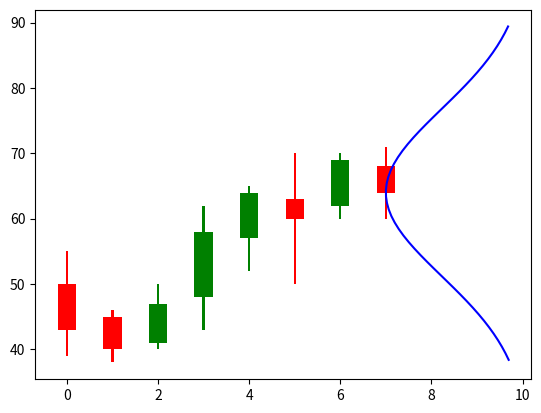

The script that saved this image:
import pandas as pd
import matplotlib.pyplot as plt
import numpy as np
from scipy.stats import norm 

#create figure
plt.figure()

ochl = pd.DataFrame({'o': [50, 45, 41, 48, 57, 63, 62, 68],
                       'c': [43, 40, 47, 58, 64, 60, 69, 64],
                       'h': [55, 46, 50, 62, 65, 70, 70, 71],
                       'l': [39, 38, 40, 43, 52, 50, 60, 60]},
                       index=range(0,8))

#define up and down ochl
up = ochl[ochl['c']>=ochl['o']]
down = ochl[ochl['c']<ochl['o']]

candle_width = .4
stick_width = .05

# o plot é dividido nas tres partes do pavio das candles, também divide os 
# de subida com descida para diferenciar as cores

plt.bar(up.index,up['c']-up['o'],candle_width,bottom=up['o'],color='green')
plt.bar(down.index,down['c']-down['o'],candle_width,bottom=down['o'],color='red')

plt.bar(up.index,up['h']-up['c'],stick_width,bottom=up['c'],color='green')
plt.bar(down.index,down['h']-down['o'],stick_width,bottom=down['o'],color='red')

plt.bar(up.index,up['l']-up['o'],stick_width,bottom=up['o'],color='green')
plt.bar(down.index,down['l']-down['c'],stick_width,bottom=down['c'],color='red')

# cria a normal com centro no último fechamento, usei um sigma arbitrario
normal_center = list(ochl['c'])[-1] # ultimo fechamento
sigma = normal_center/5 # modificar com dado correto

normal_x = np.arange(normal_center - 2*sigma, normal_center + 2*sigma)
normal_y = norm.pdf(normal_x, normal_center, sigma) * (-1) # cria a normal invertida 

# tem que ajustar a normal para o eixo do tempo, fiz aqui arbitrariamente
normal_y = (normal_y - min(normal_y))*100 + 7

plt.plot(normal_y, normal_x, color="blue") 

#display candlestick chart
plt.show()
